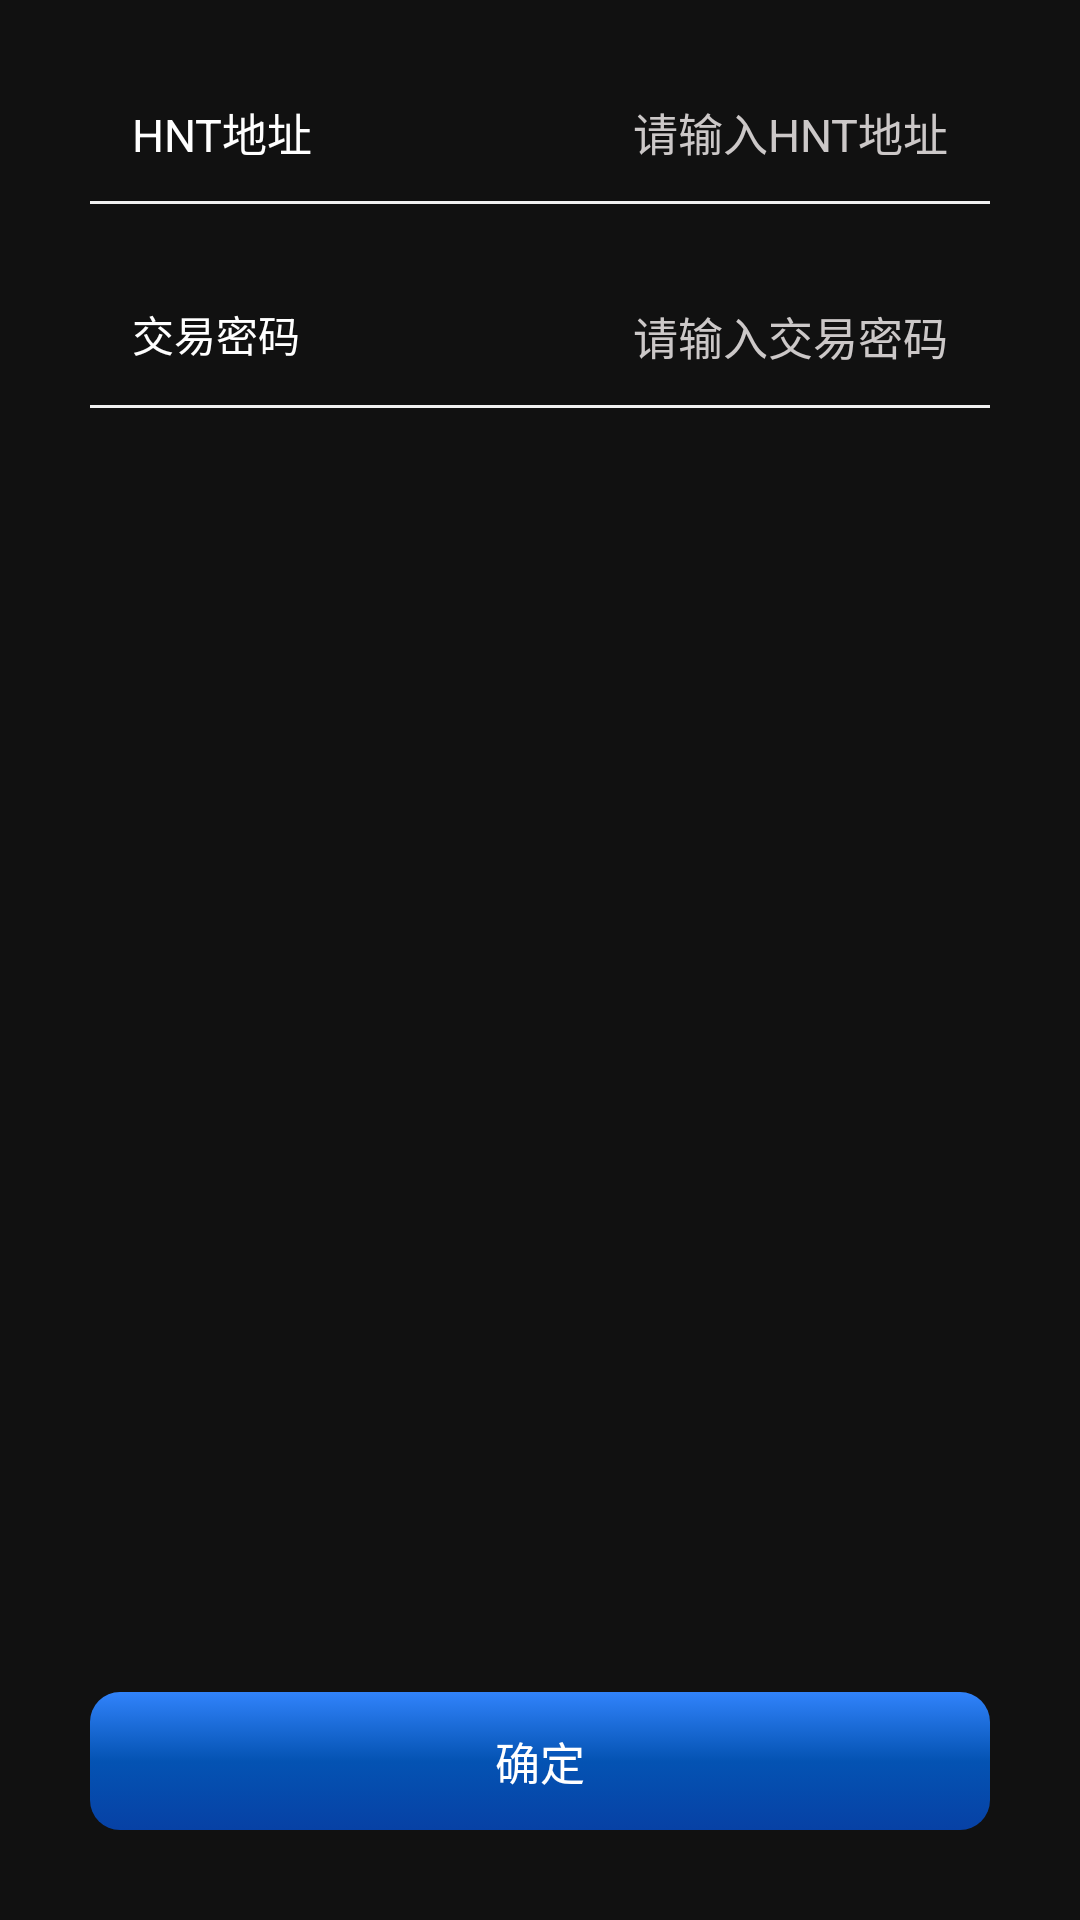

The Android layout XML behind this screen, and the referenced resources:
<!-- AndroidManifest.xml: application theme Theme.HNT -->
<!-- res/layout/activity_setaddress.xml -->
<?xml version="1.0" encoding="utf-8"?>
<ScrollView xmlns:android="http://schemas.android.com/apk/res/android"
    android:layout_width="match_parent"
    android:layout_height="match_parent"
    android:fillViewport="true"
    android:background="@color/background"
    android:scrollbars="none">

    <LinearLayout
        android:layout_width="match_parent"
        android:layout_height="match_parent"
        android:orientation="vertical"
        android:paddingTop="14dp">

        <RelativeLayout
            android:layout_width="match_parent"
            android:layout_height="wrap_content"
            android:gravity="center"
            android:orientation="horizontal"
            android:paddingBottom="5dp"
            android:layout_marginLeft="30dp"
            android:layout_marginRight="30dp"
            android:paddingTop="5dp">

            <TextView
                android:layout_width="100dp"
                android:layout_height="wrap_content"
                android:onClick="onClick"
                android:paddingBottom="14dp"
                android:paddingLeft="14dp"
                android:paddingRight="14dp"
                android:paddingTop="14dp"
                android:text="@string/address_h2"
                android:textColor="@color/white"
                android:textColorHint="@color/black4" />

            <EditText
                android:id="@+id/editText1"
                android:layout_width="match_parent"
                android:layout_height="wrap_content"
                android:layout_weight="1"
                android:background="@drawable/edittext_bg"
                android:gravity="end"
                android:hint="@string/address_h3"
                android:paddingLeft="100dp"
                android:paddingTop="14dp"
                android:paddingRight="14dp"
                android:paddingBottom="14dp"
                android:textColor="@color/white"
                android:textColorHint="@color/black4" />
        </RelativeLayout>

        <RelativeLayout
            android:layout_width="match_parent"
            android:layout_height="wrap_content"
            android:layout_marginTop="8dp"
            android:gravity="center"
            android:orientation="horizontal"
            android:paddingBottom="5dp"
            android:layout_marginLeft="30dp"
            android:layout_marginRight="30dp"
            android:paddingTop="5dp">

            <TextView
                android:layout_width="100dp"
                android:layout_height="wrap_content"
                android:paddingBottom="14dp"
                android:paddingLeft="14dp"
                android:paddingRight="14dp"
                android:paddingTop="14dp"
                android:text="@string/address_h8"
                android:textColor="@color/white"
                android:textSize="14sp" />

            <EditText
                android:id="@+id/editText2"
                android:layout_width="match_parent"
                android:layout_height="wrap_content"
                android:layout_weight="1"
                android:background="@drawable/edittext_bg"
                android:gravity="right"
                android:hint="@string/address_h9"
                android:inputType="textPassword"
                android:paddingLeft="100dp"
                android:paddingTop="14dp"
                android:paddingRight="14dp"
                android:paddingBottom="14dp"
                android:textColor="@color/white"
                android:textColorHint="@color/black4"
                android:textSize="15sp" />

        </RelativeLayout>

        <View
            android:layout_width="match_parent"
            android:layout_height="wrap_content"
            android:layout_weight="1" />

        <TextView
            android:id="@+id/textView1"
            android:layout_width="match_parent"
            android:layout_height="wrap_content"
            android:layout_marginLeft="30dp"
            android:layout_marginRight="30dp"
            android:layout_gravity="center_horizontal"
            android:layout_marginBottom="30dp"
            android:background="@drawable/btn"
            android:gravity="center"
            android:onClick="onClick"
            android:textSize="15sp"
            android:padding="12dp"
            android:text="@string/address_h10"
            android:textColor="@color/white" />
    </LinearLayout>
</ScrollView>
<!-- resources referenced by this layout -->
<resources>
  <color name="background">#111111</color>
  <color name="black4">#CCC8C8</color>
  <color name="white">#FFFFFFFF</color>
  <!-- drawable btn (drawable) -->
  <?xml version="1.0" encoding="utf-8"?>
  <selector xmlns:android="http://schemas.android.com/apk/res/android">
      <item android:drawable="@drawable/yuanjiao_10_zisejianbian1" android:state_pressed="true"/>
      <item android:drawable="@drawable/yuanjiao_10_zisejianbian1" android:state_selected="true"/>
      <item android:drawable="@drawable/yuanjiao_10_zisejianbian"/>
  
  </selector>
  <!-- drawable edittext_bg (drawable) -->
  <?xml version="1.0" encoding="UTF-8"?>
  <selector xmlns:android="http://schemas.android.com/apk/res/android">
      <item android:drawable="@drawable/et_normal" android:state_window_focused="false" />
      <item android:drawable="@drawable/et_focused" android:state_focused="true" />
  </selector>
  <string name="address_h10">确定</string>
  <string name="address_h2">HNT地址</string>
  <string name="address_h3">请输入HNT地址</string>
  <string name="address_h8">交易密码</string>
  <string name="address_h9">请输入交易密码</string>
  <!-- drawable yuanjiao_10_zisejianbian1 (drawable) -->
  <?xml version="1.0" encoding="utf-8"?>
  <shape xmlns:android="http://schemas.android.com/apk/res/android">
      <corners android:radius="10dp"></corners>
      <gradient
          android:angle="270"
          android:centerColor="#0453B3"
          android:centerY="0.5"
          android:endColor="#3183FB"
          android:startColor="#0741A5" />
  </shape>
  <!-- drawable yuanjiao_10_zisejianbian (drawable) -->
  <?xml version="1.0" encoding="utf-8"?>
  <shape xmlns:android="http://schemas.android.com/apk/res/android">
      <corners android:radius="10dp"></corners>
      <gradient
          android:angle="270"
          android:centerColor="#0453B3"
          android:centerY="0.5"
          android:endColor="#0741A5"
          android:startColor="#3183FB" />
  </shape>
  <!-- drawable et_normal (drawable) -->
  <layer-list xmlns:android="http://schemas.android.com/apk/res/android">
      <item
          android:id="@+id/shape"
          android:bottom="1dp"
          android:left="-10dp"
          android:right="-10dp"
          android:top="-10dp">
          <shape>
              <solid android:color="@color/transparent" />
              <stroke
                  android:width="1dp"
                  android:color="#F0F0F0" />
          </shape>
      </item>
  </layer-list>
  <!-- drawable et_focused (drawable) -->
  <layer-list xmlns:android="http://schemas.android.com/apk/res/android">
      <item
          android:bottom="1dp"
          android:left="-10dp"
          android:right="-10dp"
          android:top="-10dp">
          <shape>
              <solid android:color="@color/transparent" />
              <stroke
                  android:width="2dp"
                  android:color="@color/white" />
          </shape>
      </item>
  </layer-list>
  <color name="teal_200">#FF03DAC5</color>
  <color name="teal_700">#FF018786</color>
  <color name="black">#FF000000</color>
  <color name="black1">#333333</color>
  <color name="transparent">#00000000</color>
</resources>
